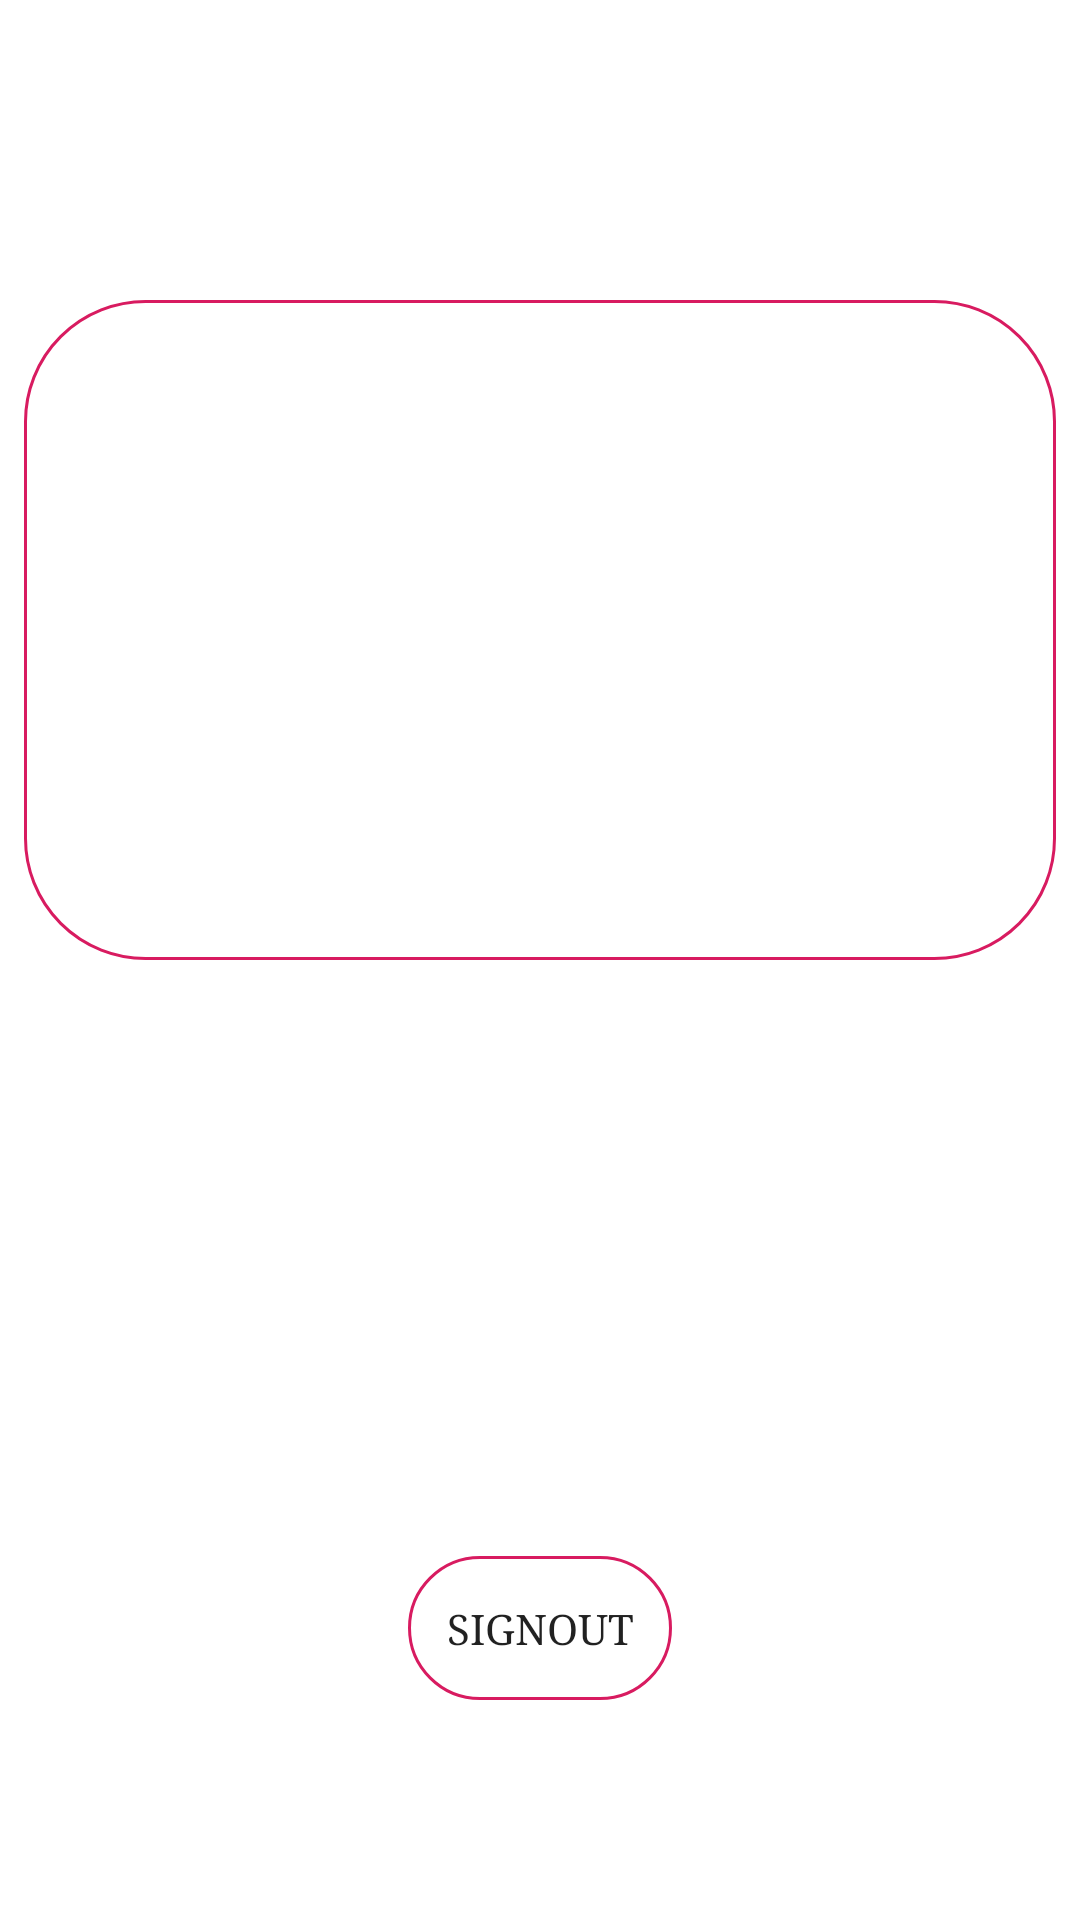

Reconstruct the res/layout file that produces this screen, plus the resources it refers to.
<!-- AndroidManifest.xml: application theme Theme.TrafficSquad -->
<!-- res/layout/activity_people_options.xml -->
<?xml version="1.0" encoding="utf-8"?>
<androidx.constraintlayout.widget.ConstraintLayout xmlns:android="http://schemas.android.com/apk/res/android"
    xmlns:app="http://schemas.android.com/apk/res-auto"
    xmlns:tools="http://schemas.android.com/tools"
    android:layout_width="match_parent"
    android:layout_height="match_parent"
    tools:context=".people_options">

    <ListView
        android:id="@+id/peopleoption"
        style="@style/Widget.AppCompat.ListView.DropDown"
        android:layout_width="match_parent"
        android:layout_height="match_parent"
        android:layout_marginStart="8dp"
        android:layout_marginTop="100dp"
        android:layout_marginEnd="8dp"
        android:layout_marginBottom="320dp"
        android:background="@drawable/forget"
        android:cacheColorHint="#D81B60"
        app:layout_constraintBottom_toBottomOf="parent"
        app:layout_constraintEnd_toEndOf="parent"
        app:layout_constraintStart_toStartOf="parent"
        app:layout_constraintTop_toTopOf="parent" />

    <TextView
        android:id="@+id/emailview"
        android:layout_width="0dp"
        android:layout_height="wrap_content"
        android:layout_marginTop="30dp"
        android:layout_marginBottom="51dp"
        android:gravity="center"
        android:textColor="#D81B60"
        android:textSize="24sp"
        android:textStyle="bold|italic"
        android:typeface="serif"
        app:layout_constraintBottom_toTopOf="@+id/peopleoption"
        app:layout_constraintEnd_toEndOf="parent"
        app:layout_constraintStart_toStartOf="parent"
        app:layout_constraintTop_toTopOf="parent" />

    <Button
        android:id="@+id/peoplesignout"
        android:layout_width="wrap_content"
        android:layout_height="wrap_content"
        android:layout_marginTop="150dp"
        android:layout_marginBottom="25dp"
        android:background="@drawable/forget"
        android:text="SignOut"
        android:typeface="serif"
        app:layout_constraintBottom_toBottomOf="parent"
        app:layout_constraintEnd_toEndOf="parent"
        app:layout_constraintStart_toStartOf="parent"
        app:layout_constraintTop_toBottomOf="@+id/peopleoption" />
</androidx.constraintlayout.widget.ConstraintLayout>
<!-- resources referenced by this layout -->
<resources>
  <!-- drawable forget (drawable) -->
  <shape xmlns:android="http://schemas.android.com/apk/res/android">
      <stroke android:width="1dp" android:color="#D81B60" />
      <padding android:left="10dp" android:top="10dp" android:right="10dp" android:bottom="10dp" />
      <corners android:radius="40dp" />
  </shape>
  <style name="Theme.TrafficSquad" parent="Theme.MaterialComponents.DayNight.DarkActionBar">
          
          <item name="colorPrimary">@color/purple_500</item>
          <item name="colorPrimaryVariant">@color/purple_700</item>
          <item name="colorOnPrimary">@color/white</item>
          
          <item name="colorSecondary">@color/teal_200</item>
          <item name="colorSecondaryVariant">@color/teal_700</item>
          <item name="colorOnSecondary">@color/black</item>
          
          <item name="android:statusBarColor" tools:targetApi="l">?attr/colorPrimaryVariant</item>
          
      </style>
  <color name="purple_500">#D81B60</color>
  <color name="purple_700">#D81B60</color>
  <color name="white">#FFFFFFFF</color>
  <color name="teal_200">#FF03DAC5</color>
  <color name="teal_700">#FF018786</color>
  <color name="black">#FF000000</color>
</resources>
